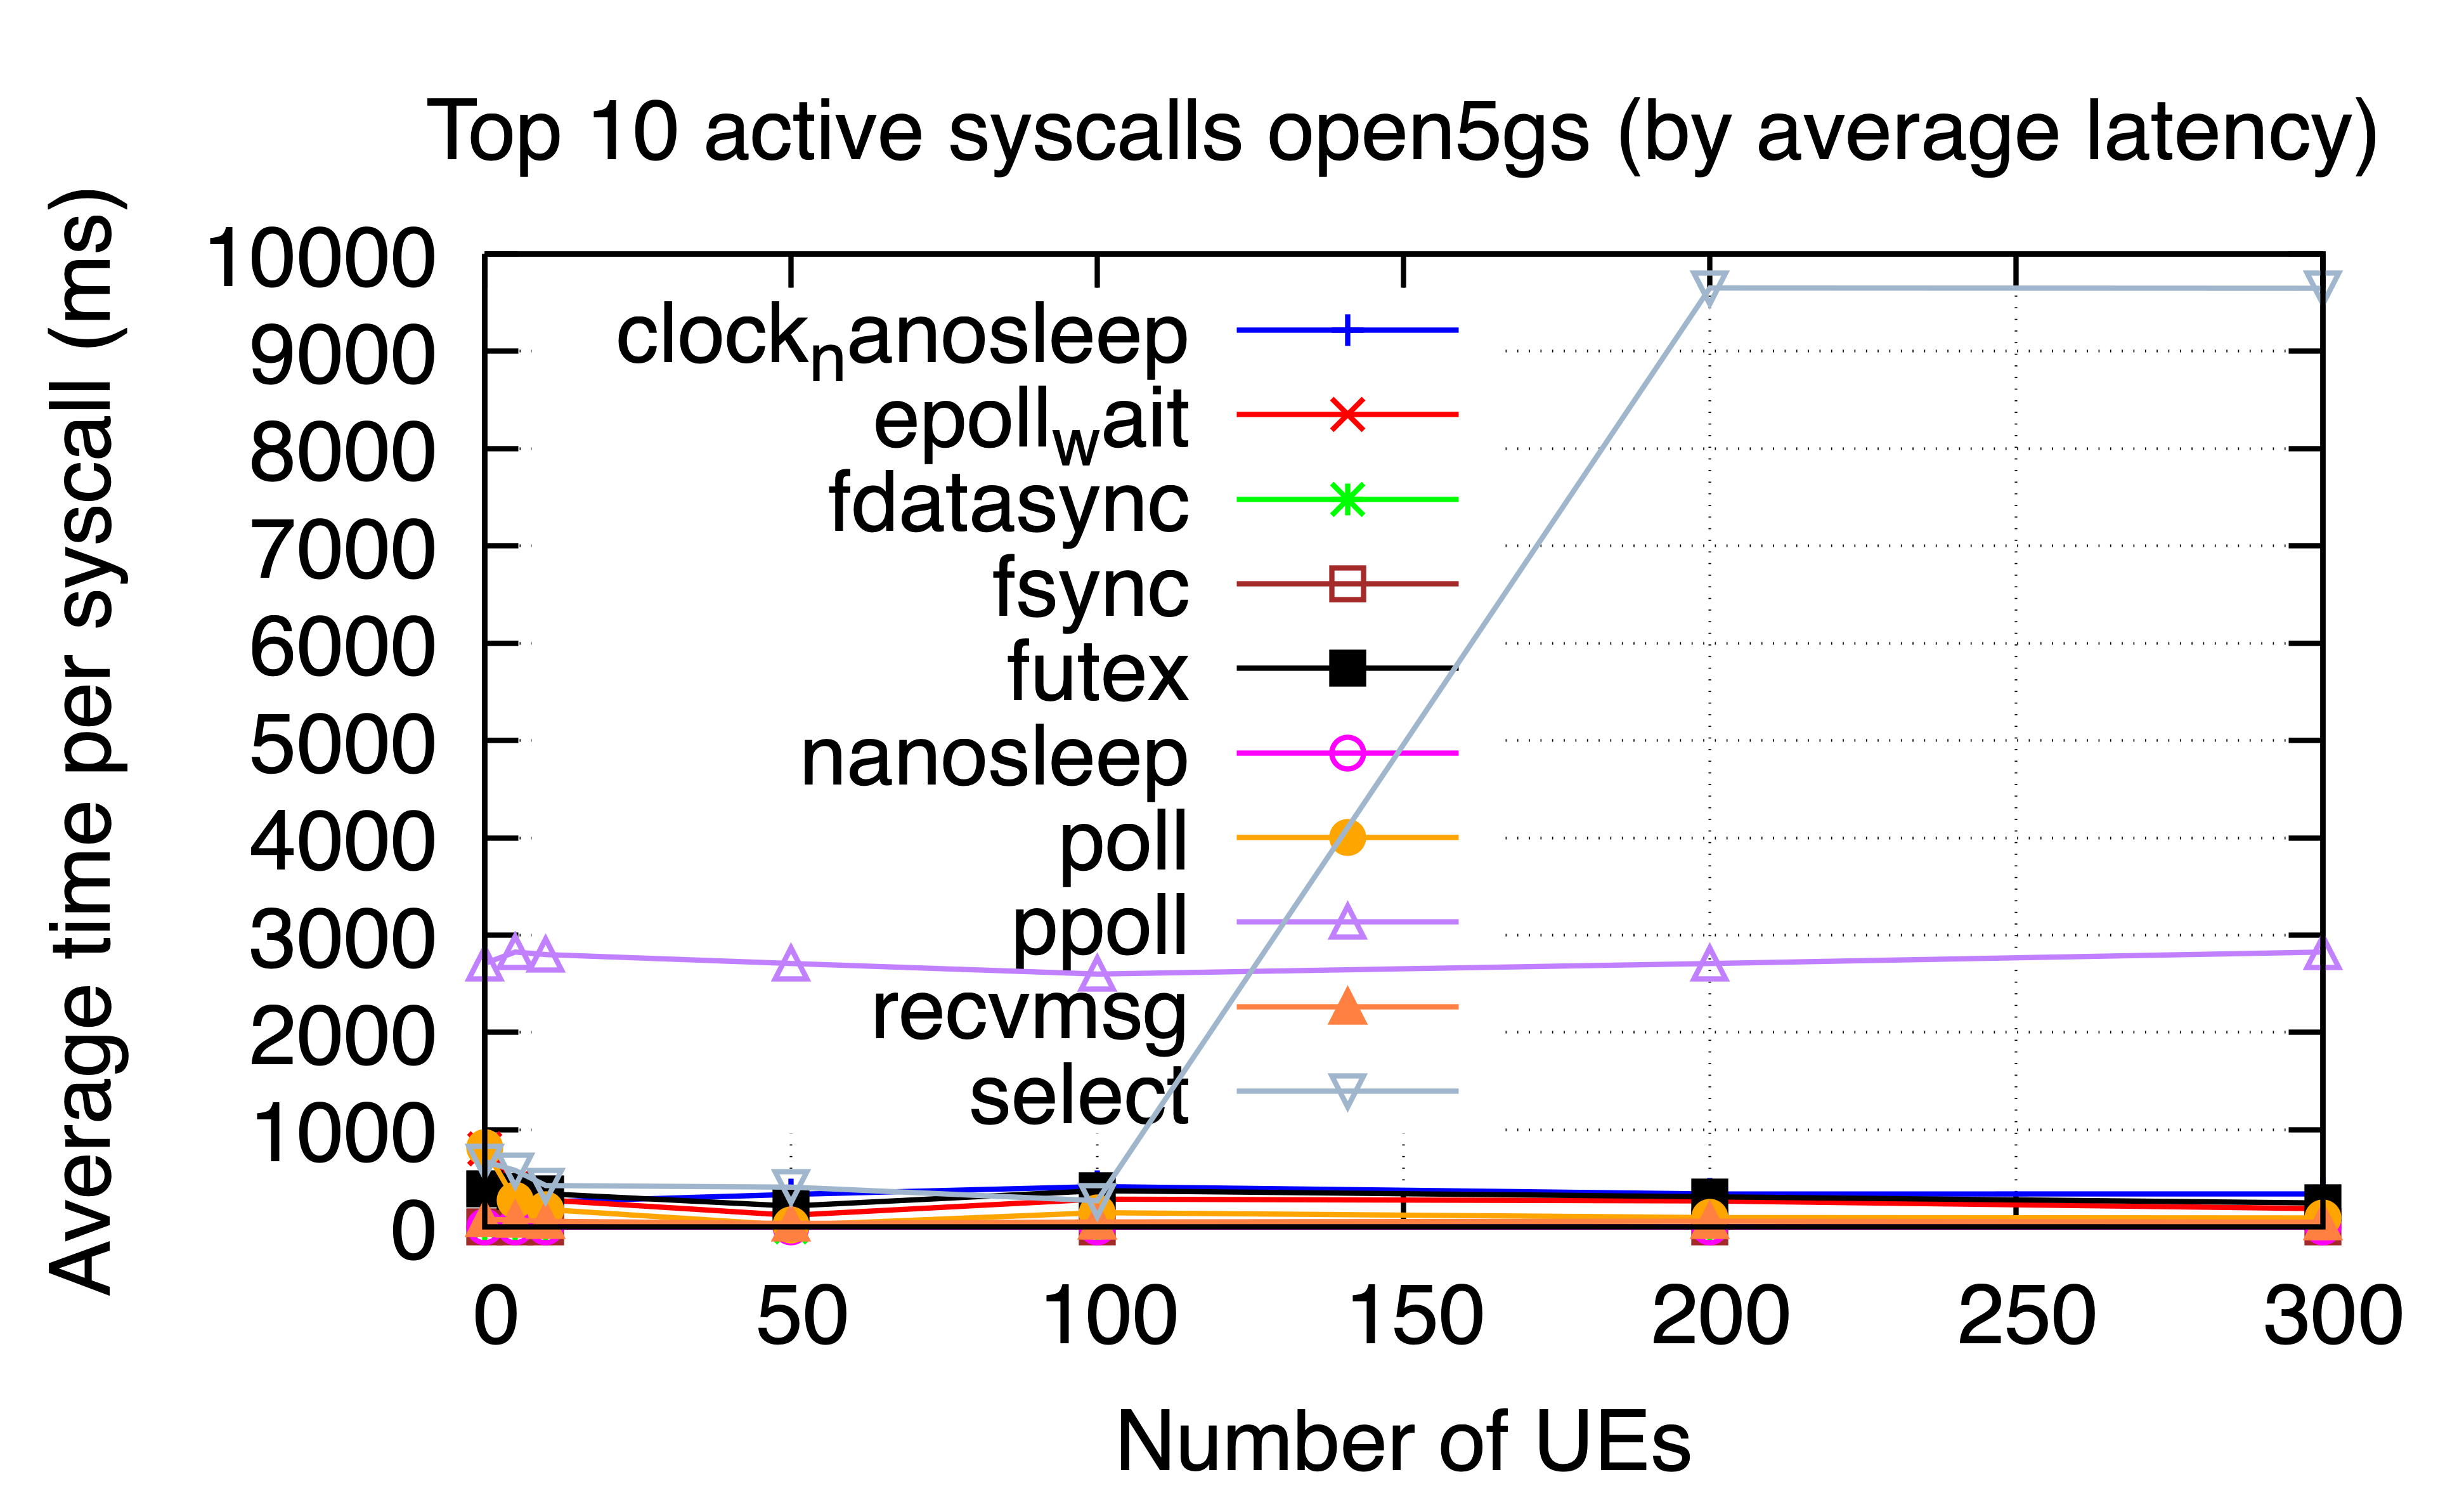

The data file committed next to this chart (first rows):
ues, clock_nanosleep, epoll_wait, fdatasync, fsync, futex, nanosleep, poll, ppoll, recvmsg, select
0, 335.4, 801.6, 0.6929, 2.361, 391.3, 0.348, 815.9, 2709, 79.96, 674.2
5, 340.1, 417, 1.961, 4.93, 367.3, 0.2926, 273.5, 2826, 71.81, 582.8
10, 259.2, 278.5, 1.83, 2.68, 342.4, 0.3417, 181, 2800, 59.24, 426.6
50, 335.4, 121.3, 3.256, , 216.2, 0.3089, 19.3, 2709, 36.92, 410.4
100, 416, 286.7, 2.282, 2.019, 373.9, 0.436, 147.7, 2600, 52.33, 270.7
200, 340.1, 268.5, 0.7945, 2.44, 311.1, 0.1523, 97.75, 2709, 60.16, 9651
300, 340.4, 189.1, 1.036, 2.627, 247.2, 0.1465, 93.55, 2826, 50.48, 9648
